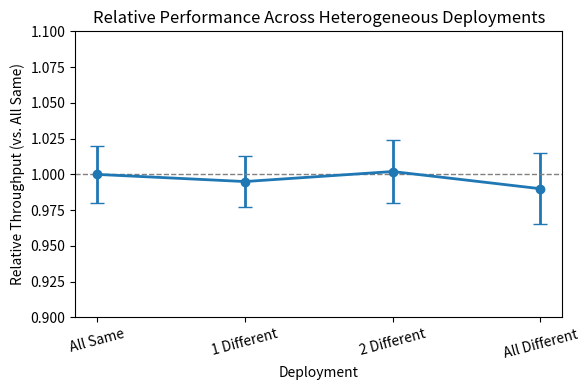

Source code (Python):
import matplotlib.pyplot as plt
import numpy as np

# Example data (replace with your benchmark results)
# Assume metric = throughput (ops/sec)
deployments = ["All Same", "1 Different", "2 Different", "All Different"]
throughput = [1000, 995, 1002, 990]  # example values
std_dev = [20, 18, 22, 25]           # example error bars

# Normalize to first deployment
baseline = throughput[0]
relative_perf = [t / baseline for t in throughput]
relative_err = [s / baseline for s in std_dev]

# Plot
x = np.arange(len(deployments))

plt.figure(figsize=(6,4))
plt.errorbar(x, relative_perf, yerr=relative_err, fmt='o-', capsize=5, lw=2)

# Formatting
plt.axhline(1.0, color='gray', linestyle='--', linewidth=1)
plt.xticks(x, deployments, rotation=15)
plt.ylabel("Relative Throughput (vs. All Same)")
plt.xlabel("Deployment")
plt.ylim(0.9, 1.1)  # zoom to highlight closeness
plt.title("Relative Performance Across Heterogeneous Deployments")

plt.tight_layout()
plt.show()
